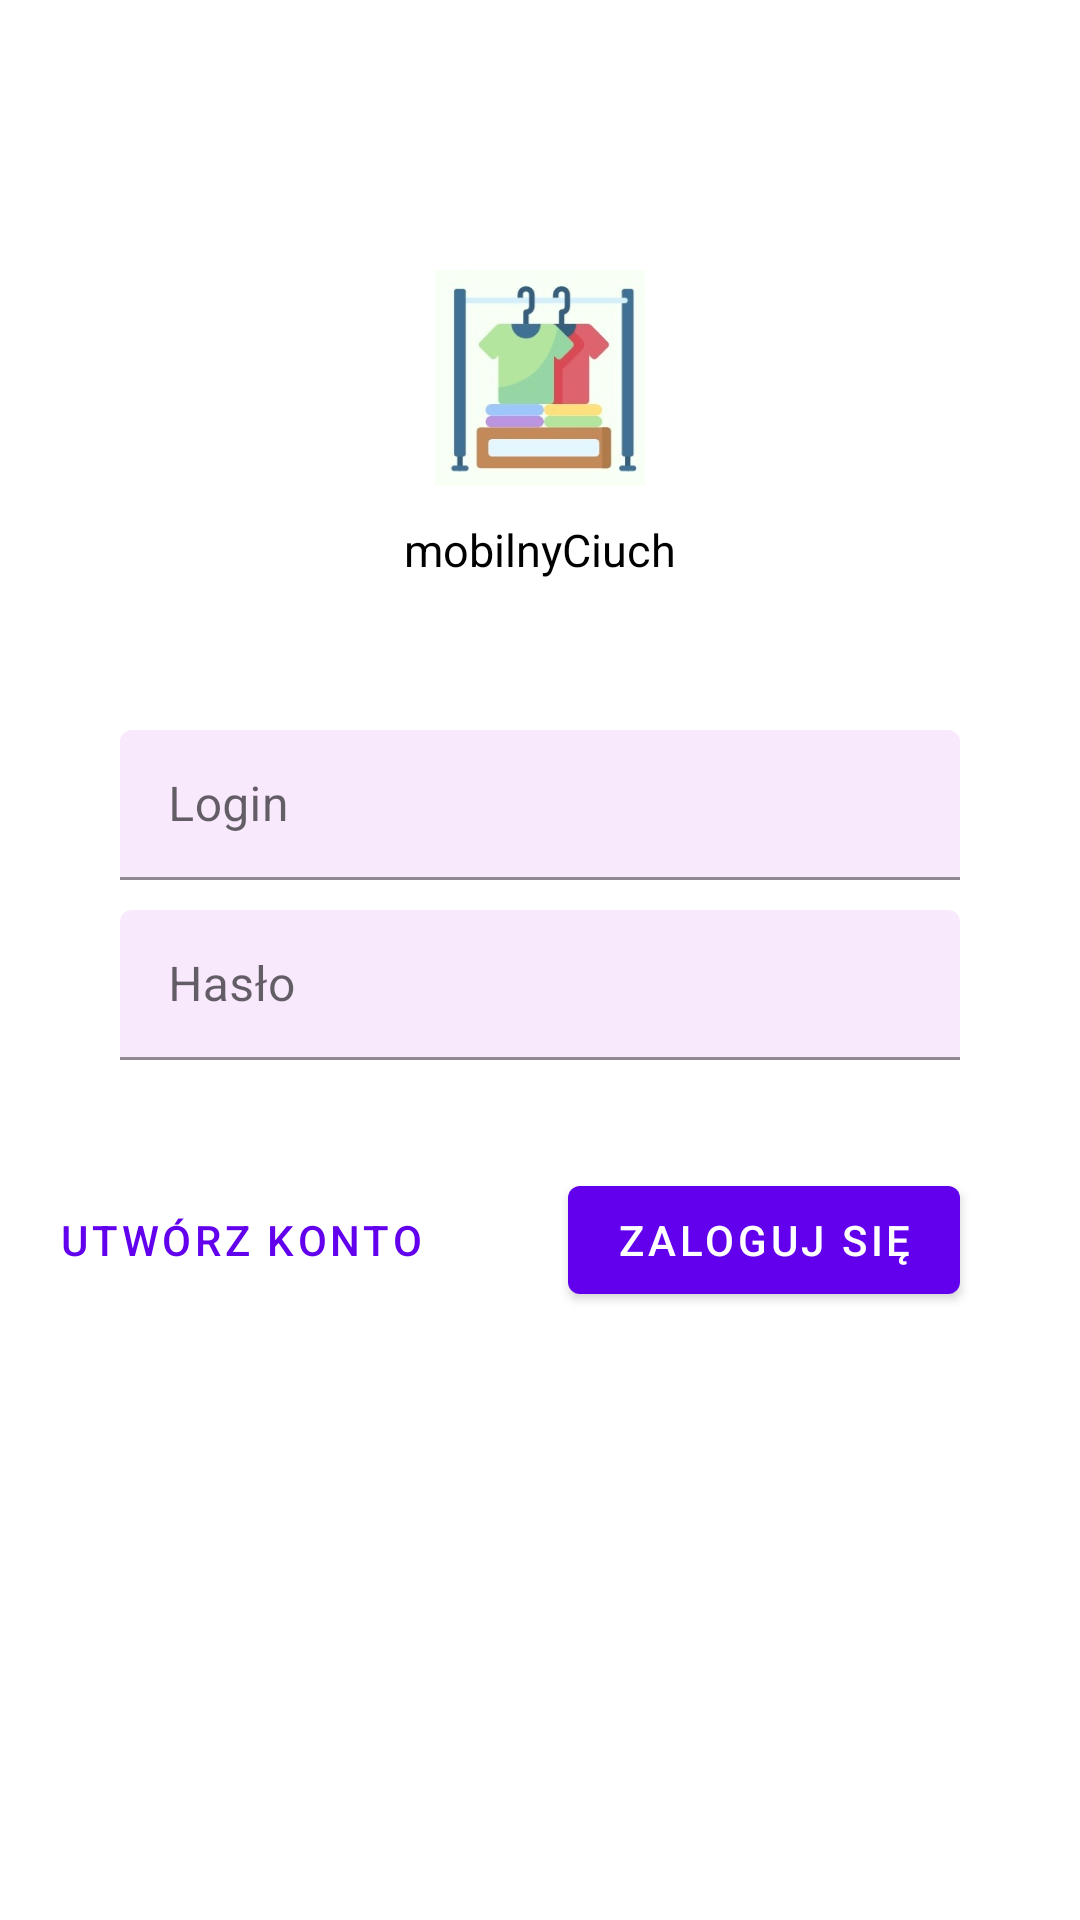

Produce the Android XML layout that renders to this screen, including the resource entries it uses.
<!-- AndroidManifest.xml: application theme Theme.MobilnyCiuch -->
<!-- res/layout/fragment_login.xml -->
<?xml version="1.0" encoding="utf-8"?>
<ScrollView xmlns:android="http://schemas.android.com/apk/res/android"
    xmlns:app="http://schemas.android.com/apk/res-auto"
    xmlns:tools="http://schemas.android.com/tools"
    android:layout_width="match_parent"
    android:layout_height="match_parent"
    tools:context=".LoginFragment">

    <LinearLayout
        android:layout_width="match_parent"
        android:layout_height="wrap_content"
        android:focusableInTouchMode="true"
        android:gravity="center_horizontal"
        android:orientation="vertical">

        <ImageView
            android:layout_width="70dp"
            android:layout_height="wrap_content"
            android:layout_marginTop="90dp"
            android:adjustViewBounds="true"
            android:src="@drawable/logo" />

        <TextView
            android:layout_width="wrap_content"
            android:layout_height="wrap_content"
            android:layout_marginTop="11dp"
            android:text="mobilnyCiuch"
            android:textColor="#000"
            android:textSize="15sp" />

        <com.google.android.material.textfield.TextInputLayout
            android:layout_width="match_parent"
            android:layout_height="wrap_content" />

        <com.google.android.material.textfield.TextInputLayout
            android:layout_width="match_parent"
            android:layout_height="50dp"
            android:layout_marginStart="40dp"
            android:layout_marginTop="50dp"
            android:layout_marginEnd="40dp"
            android:hint="@string/username"
            app:boxBackgroundColor="#F8E9FD">

            <com.google.android.material.textfield.TextInputEditText
                android:layout_width="match_parent"
                android:layout_height="wrap_content" />
        </com.google.android.material.textfield.TextInputLayout>

        <com.google.android.material.textfield.TextInputLayout
            android:layout_width="match_parent"
            android:layout_height="50dp"
            android:layout_marginStart="40dp"
            android:layout_marginTop="10dp"
            android:layout_marginEnd="40dp"
            android:hint="@string/password"
            app:boxBackgroundColor="#F8E9FD">

            <com.google.android.material.textfield.TextInputEditText
                android:layout_width="match_parent"
                android:layout_height="wrap_content"
                android:inputType="textPassword"/>
        </com.google.android.material.textfield.TextInputLayout>

        <RelativeLayout
            android:layout_width="match_parent"
            android:layout_height="wrap_content"
            android:layout_marginTop="36dp">

            <com.google.android.material.button.MaterialButton
                android:id="@+id/btn_login"
                android:layout_width="wrap_content"
                android:layout_height="wrap_content"
                android:layout_alignParentEnd="true"
                android:layout_marginEnd="40dp"

                android:text="Zaloguj się" />

            <com.google.android.material.button.MaterialButton
                style="@style/Widget.MaterialComponents.Button.TextButton"
                android:id="@+id/btn_register"
                android:layout_width="wrap_content"
                android:layout_height="wrap_content"
                android:layout_marginEnd="40dp"
                android:layout_toLeftOf="@id/btn_login"
                android:text="Utwórz konto" />
        </RelativeLayout>
    </LinearLayout>


</ScrollView>
<!-- resources referenced by this layout -->
<resources>
  <!-- drawable logo: jpg bitmap (drawable, 32354 bytes) -->
  <string name="password">Hasło</string>
  <string name="username">Login</string>
  <style name="Theme.MobilnyCiuch" parent="Theme.MaterialComponents.DayNight.DarkActionBar">
          <item name="colorPrimary">@color/purple_500</item>
          <item name="colorPrimaryVariant">@color/purple_700</item>
          <item name="colorOnPrimary">@color/white</item>
          <item name="colorSecondary">@color/teal_200</item>
          <item name="colorSecondaryVariant">@color/teal_700</item>
          <item name="colorOnSecondary">@color/black</item>
          <item name="android:statusBarColor">?attr/colorPrimaryVariant</item>
      </style>
  <!-- not gathered from this repository: default colours our renderer supplied (Android Studio template values) -->
  <color name="purple_500">#FF6200EE</color>
  <color name="purple_700">#FF3700B3</color>
  <color name="teal_200">#FF03DAC5</color>
  <color name="teal_700">#FF018786</color>
  <color name="black">#FF000000</color>
  <color name="white">#FFFFFFFF</color>
</resources>
